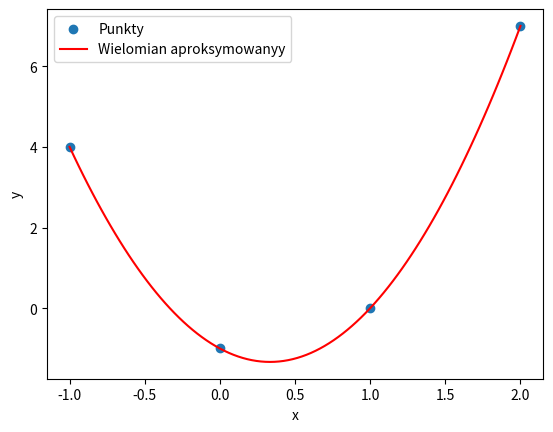

The script that saved this image:
import math

import numpy
import numpy as np
from scipy import optimize
import matplotlib.pyplot as plt

# xw = [-1.0, 0.0, 1.0, 2.0]
# yw = [4.0, -1.0, 0.0, 7.0]
# n=3

# xw=[0.0,1.0,-2.0]
# yw=[5.0,3.0,9.0]
# n=2

# xw=[0.0,1.0,-3.0,-2.0]
# yw=[6.0,0.0,0.0,12.0]
# n=4

# xw = [-3.0, 1.0, 2.0, 4.0, 0.0]
# yw = [0.0, 0.0, 0.0, 0.0, -24.0]
# n = 5
xw = np.array([-1, 0, 1, 2])
yw = np.array([4, -1, 0, 7])
n = 2


def AproksymacjaSr2LR(xw, yw, n):
    n+=1
    if n < 2:
        return ("źle")
    if len(xw) != len(yw):
        return ("źle")
    #zrobiłem wiaderka na piramidkę z liczb która zawsze się będzie układać
    #chodzi o te same liczby na przekątnych żeby się do macierzy wpisywały
    #od x^0 do x^n, komicznie jest gdzieniegdzie zaimplementowane ale to działająca wersja alfa
    Buckets = []
    for i in range(2 * n - 1):
        Buckets.append([])
    counter, i, j = 0, 0, 0
    while i != (n * n):
        Buckets[counter + j].append(i)
        counter += 1
        i += 1
        if counter == n:
            j += 1
            counter = 0
    # return Buckets
    M = np.zeros((n, n))

    def SumowanieX(lista, stopien):
        suma = 0
        for i in range(len(lista)):
            suma += math.pow(lista[i], stopien)
        return suma

    def SumowanieY(listaX, listaY, stopien):
        suma = 0
        for i in range(len(listaX)):
            if stopien == 0:
                suma += listaY[i]
            else:
                suma += listaY[i] * math.pow(listaX[i], stopien)
        return suma

    counter = 0
    for bucket in Buckets:
        for num in bucket:
                a = num % n
                b = num // n
                M[b][a] = SumowanieX(xw, counter)
        counter += 1
    counter = 0
    W = np.zeros((1, n))
    for i in range(n):
        W[0][i] = SumowanieY(xw, yw, counter)
        counter += 1

    result = numpy.matmul(numpy.linalg.inv(M), numpy.transpose(W))

    x_values = np.linspace(min(xw), max(xw), 100)
    y_values = np.zeros_like(x_values)
    for i in range(len(result)):
        y_values += result[i] * (x_values ** i)

    plt.scatter(xw, yw, label='Punkty')
    plt.plot(x_values, y_values, color='red', label='Wielomian aproksymowanyy')
    plt.xlabel('x')
    plt.ylabel('y')
    plt.legend()
    plt.show()

    return result


print(AproksymacjaSr2LR(xw, yw, n))
